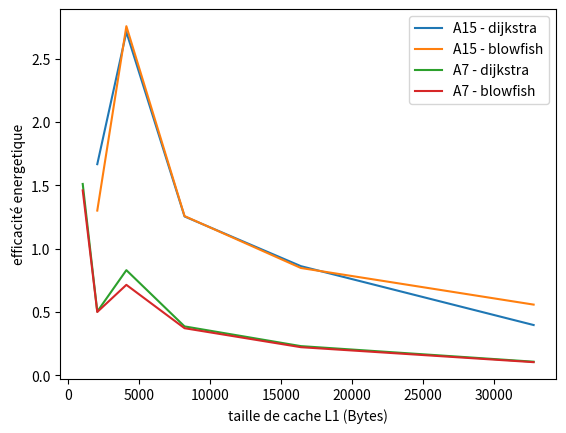

Reproduce this figure in Python.
import matplotlib.pyplot as plt
import numpy as np


A15_size = [1024 * 2**i for i in range(1,6)] #erreur avec la première valeur 1024 bytes

A7_size = [1024 * 2**i for i in range(6)]



###### IPC Perf obtained with sim-outorder #######


A7_L1_dij_IPC = [0.3764, 0.3940, 0.4854, 0.4961, 0.5053, 0.5204]
A15_L1_dij_IPC = [0.7840, 1.2024, 1.2985, 1.3643, 1.4338, 1.5579]


A7_L1_blo_IPC = [0.3637, 0.3913, 0.4177, 0.4778, 0.4869, 0.5024]
A15_L1_blo_IPC = [0.7730, 0.9383, 1.3206, 1.3675, 1.4098, 2.1889]


#On a généré les output cacti avec les caches L1 variant de 2^0 à 2^5 pour les config A15 et A7, on récupère les conso avec le script python recupPowerData.py qui parcours les 11 outputs (cacti bug lorsqu'on fait tourner avec une taille de cache L1 à 2^0 pour la config A15)

A15_L1_conso = [0.721, 0.479, 1.087, 1.662, 3.914]
A7_L1_conso = [0.249, 0.781, 0.584, 1.281, 2.182, 4.789]


A7_L1_dij_IPC_energetique = [A7_L1_dij_IPC[i]/A7_L1_conso[i] for i in range(6)]
A7_L1_blo_IPC_energetique = [A7_L1_blo_IPC[i]/A7_L1_conso[i] for i in range(6)]

A15_L1_dij_IPC_energetique = [A15_L1_dij_IPC[i+1]/A15_L1_conso[i] for i in range(5)]
A15_L1_blo_IPC_energetique = [A15_L1_blo_IPC[i+1]/A15_L1_conso[i] for i in range(5)]



plt.plot(A15_size, A15_L1_dij_IPC_energetique, label = "A15 - dijkstra")
plt.plot(A15_size, A15_L1_blo_IPC_energetique, label = "A15 - blowfish")

plt.plot(A7_size, A7_L1_dij_IPC_energetique, label="A7 - dijkstra")
plt.plot(A7_size, A7_L1_blo_IPC_energetique, label="A7 - blowfish")

plt.xlabel("taille de cache L1 (Bytes)")
plt.ylabel("efficacité energetique")

plt.legend()
plt.show()